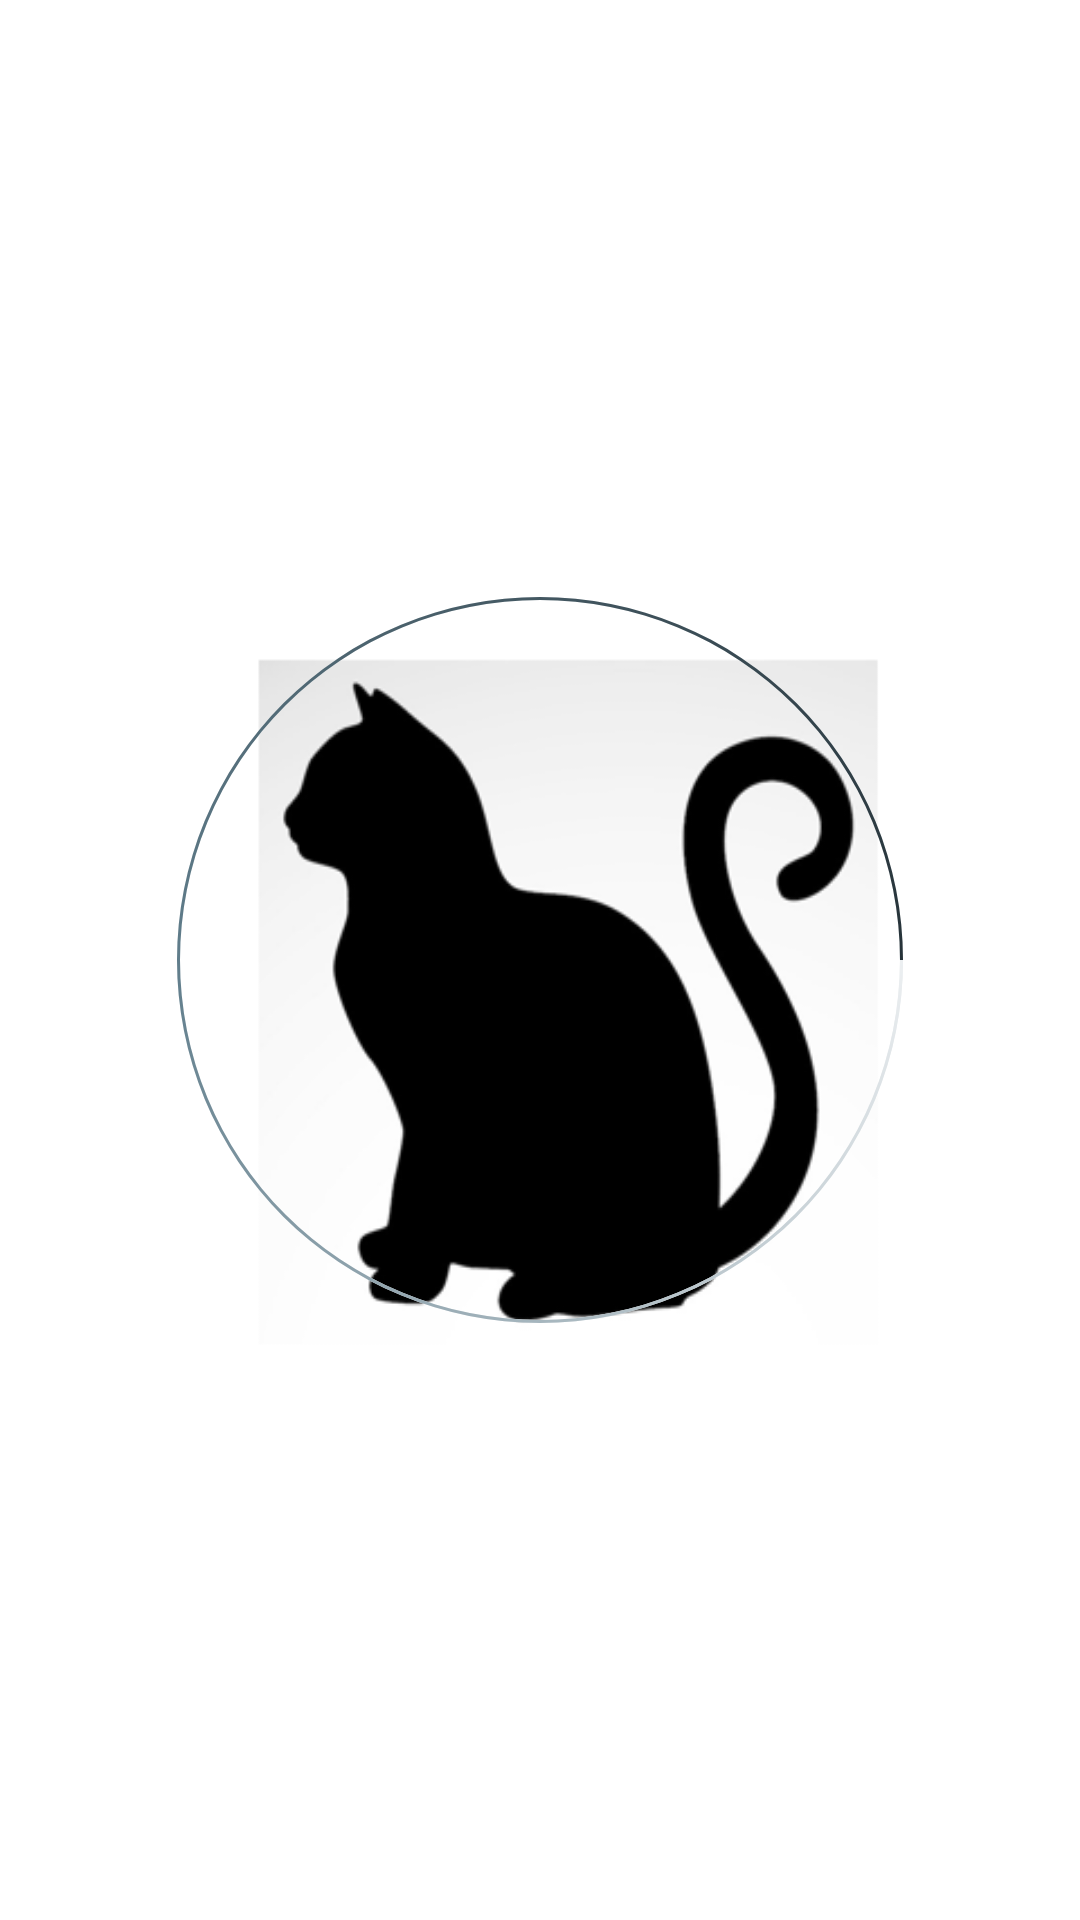

Write the Android layout XML for this screen, with the resource values it uses.
<!-- AndroidManifest.xml: application theme AppTheme.Launch -->
<!-- res/layout/view_loading.xml -->
<?xml version="1.0" encoding="utf-8"?>
<layout xmlns:android="http://schemas.android.com/apk/res/android">
    <ProgressBar
        android:id="@+id/progressBar"
        android:layout_width="match_parent"
        android:layout_height="wrap_content"
        android:layout_gravity="center"
        android:indeterminate="true"
        android:indeterminateDrawable="@drawable/indeterminate_progress_bar_background"
        android:indeterminateDuration="800" />
</layout>
<!-- resources referenced by this layout -->
<resources>
  <!-- drawable indeterminate_progress_bar_background (drawable) -->
  <?xml version="1.0" encoding="utf-8"?>
  <layer-list xmlns:android="http://schemas.android.com/apk/res/android">
      <item android:id="@android:id/background">
          <shape
              android:shape="ring"
              android:thickness="1dp"
              android:useLevel="false">
              <solid android:color="#ECEFF1"/>
          </shape>
      </item>
  
      <item android:id="@android:id/progress">
          <rotate
              android:fromDegrees="0"
              android:pivotX="50%"
              android:pivotY="50%"
              android:toDegrees="360">
  
              <shape
                  android:shape="ring"
                  android:thickness="1dp"
                  android:useLevel="false">
  
                  <gradient
                      android:centerColor="#607D8B"
                      android:centerY="0.5"
                      android:endColor="#263238"
                      android:startColor="#ECEFF1"
                      android:type="sweep"
                      android:useLevel="false"/>
              </shape>
          </rotate>
      </item>
  </layer-list>
  <style name="AppTheme.Launch">
          <item name="windowActionBar">false</item>
          <item name="windowNoTitle">true</item>
          <item name="android:windowBackground">@drawable/splash_screen</item>
      </style>
  <!-- drawable splash_screen (drawable) -->
  <?xml version="1.0" encoding="utf-8"?>
  <layer-list xmlns:android="http://schemas.android.com/apk/res/android">
      <item>
          <color android:color="@android:color/background_dark"/>
      </item>
      <item>
          <bitmap
              android:src="@drawable/logo"
              android:tileMode="disabled"
              android:gravity="fill"/>
      </item>
  </layer-list>
  <!-- drawable logo: png bitmap (drawable, 52920 bytes) -->
</resources>
